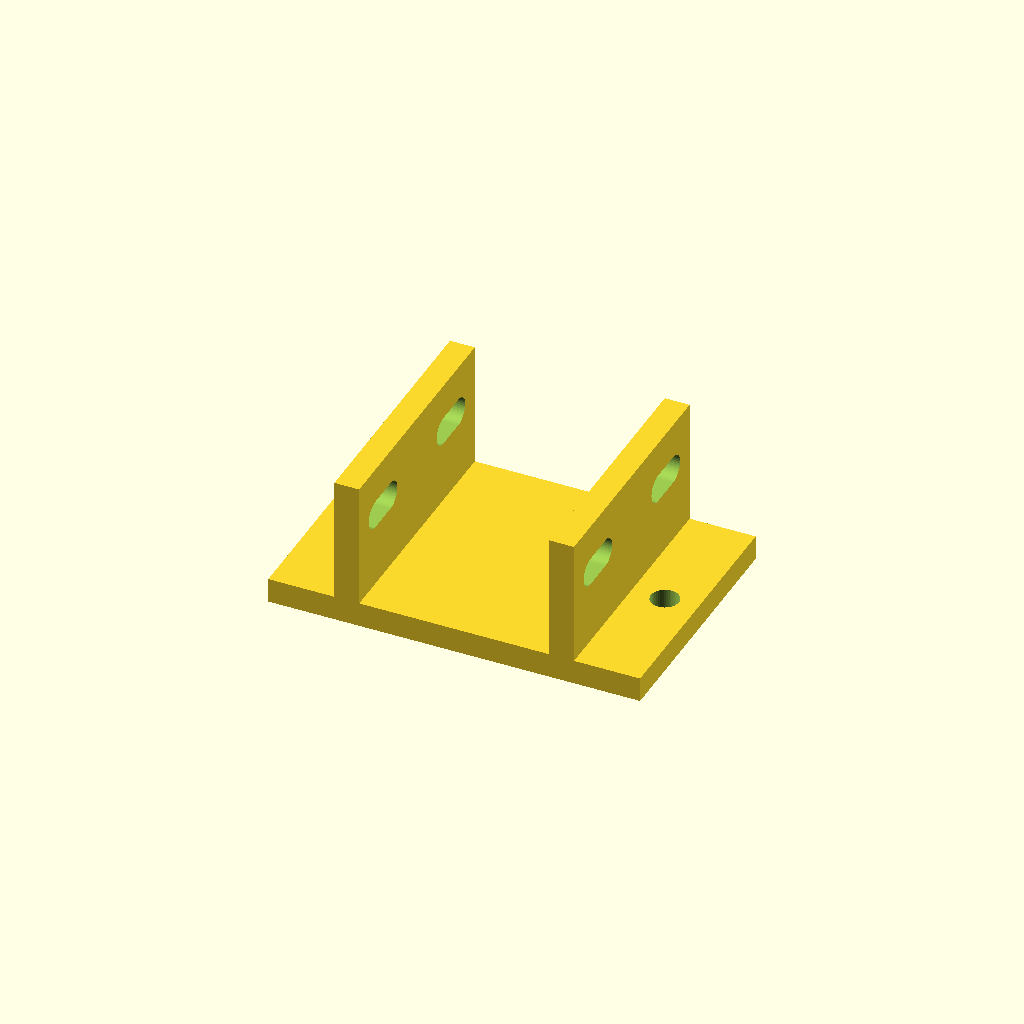
Cell 1: the model at its default parameters.
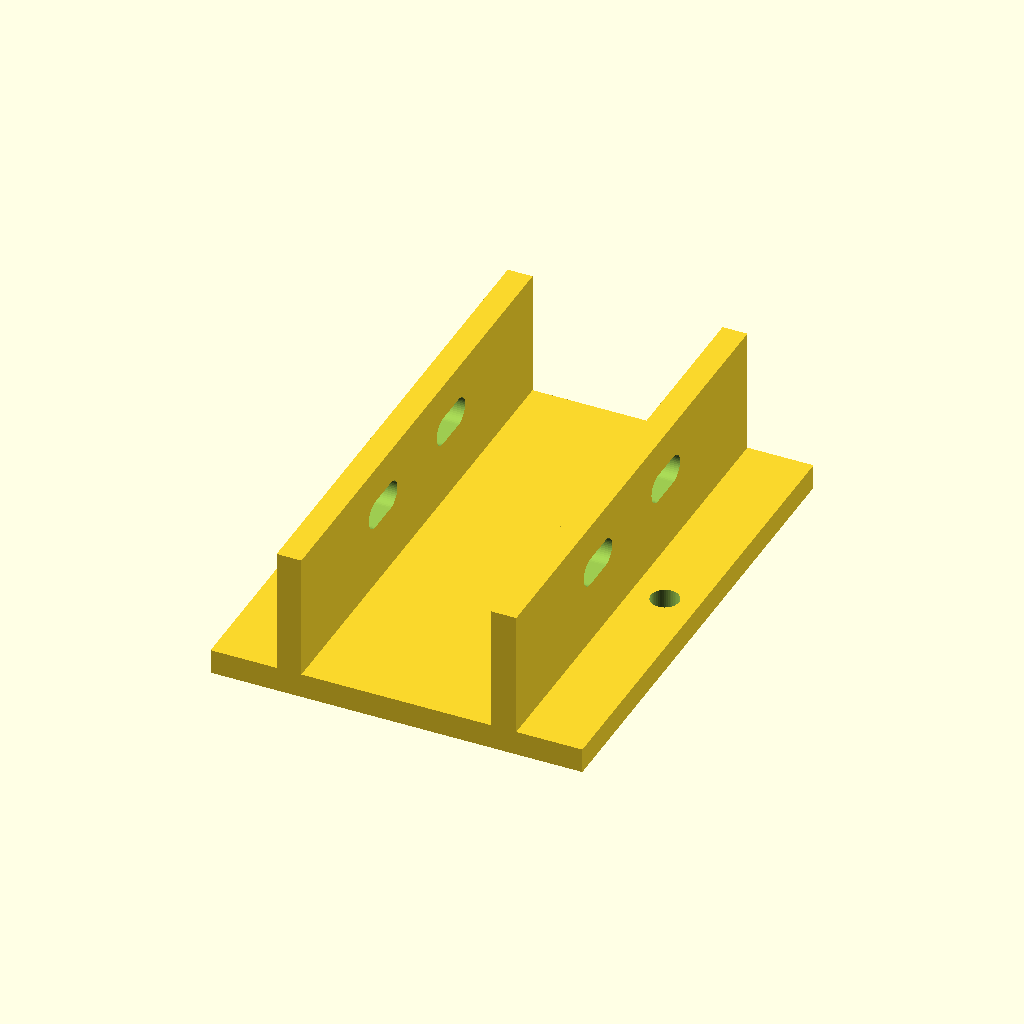
Cell 2: bracket_len = 60 (everything else at default).
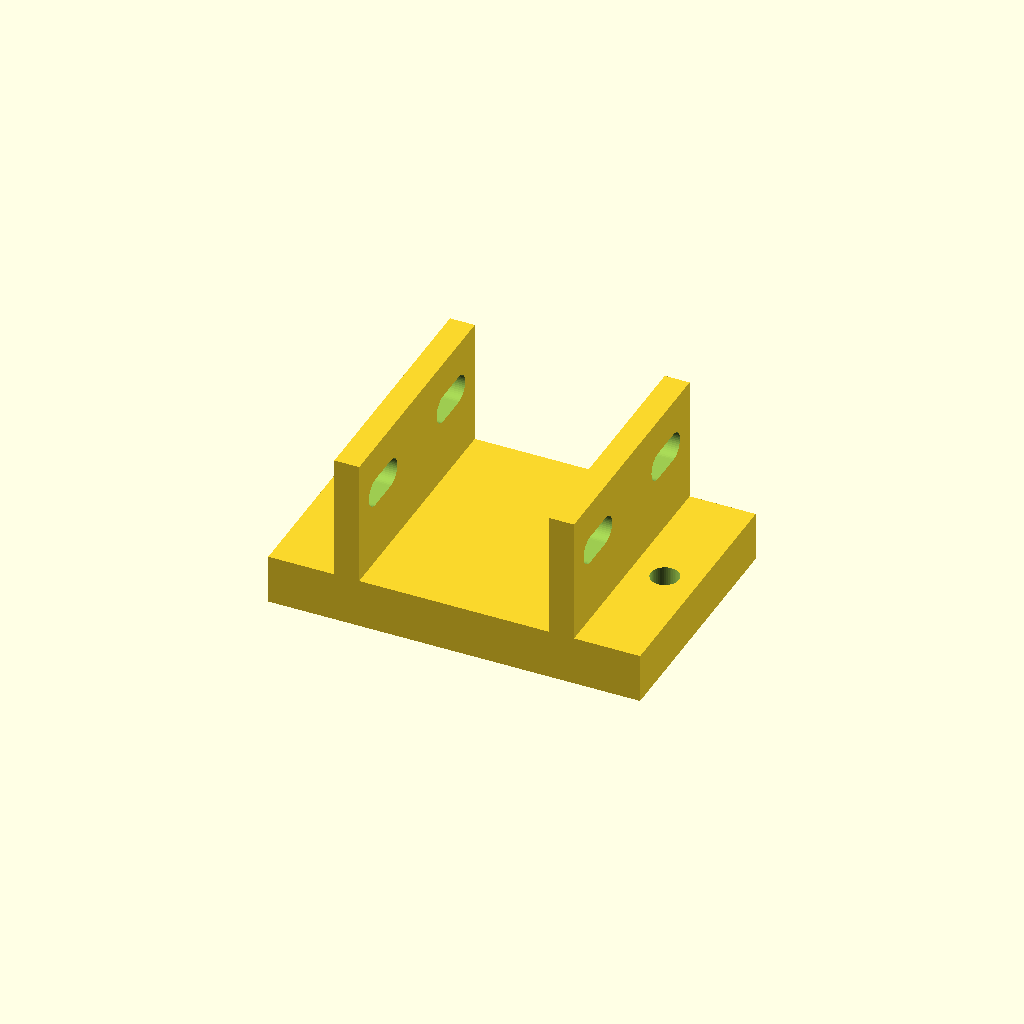
Cell 3: base_thick = 6 (everything else at default).
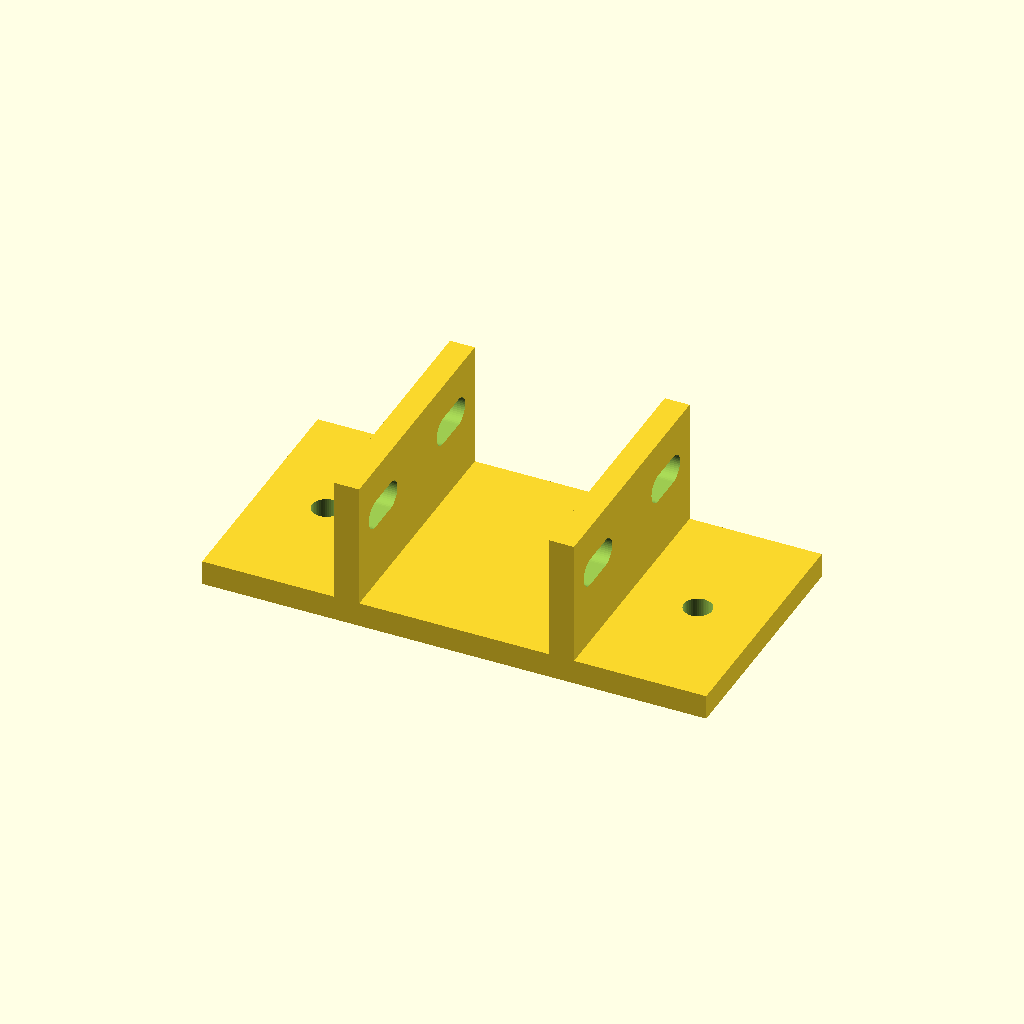
Cell 4: base_ear = 16 (everything else at default).
One fixed orthographic camera (rotation 55°, 0°, 25°; colour scheme Cornfield) for every cell.
OpenSCAD source file cad/openscad/tt-motor-bracket.scad:
// TT motor bracket — U-channel cradle, 4 needed (all identical).
//
// The motor drops into the channel; two M3×30 screws pass through both walls
// and the motor's gearbox through-holes. Wall holes are SLOTS (±2mm along the
// motor axis) to absorb clone-to-clone hole-position variance. The base bolts
// to the chassis plate with two M3 screws on the 20mm grid.
//
// Print: PLA, 0.2mm layers, 3 perimeters, 25% infill, no supports
// (slots print as bridges — they're short, any printer handles it).

include <params.scad>

channel_w  = tt_body_w + 2 * fit_clr;       // motor slides in
bracket_len = 30;                            // along the motor axis
wall_h     = tt_hole_z + 6;                  // wall covers holes + margin
base_thick = 3;
base_ear   = 8;                              // ear width outside each wall
slot_len   = 4;                              // hole slop along motor axis

module wall_slot() {
    // M3 through-slot at motor-hole height, elongated along motor axis (Y)
    hull()
        for (y = [-slot_len/2, slot_len/2])
            translate([0, y, base_thick + tt_hole_z])
                rotate([0, 90, 0])
                    cylinder(d = m3_clr, h = 100, center = true);
}

module tt_motor_bracket() {
    difference() {
        union() {
            // base with mounting ears
            translate([-(channel_w/2 + wall + base_ear), -bracket_len/2, 0])
                cube([channel_w + 2*(wall + base_ear), bracket_len, base_thick]);
            // two walls
            for (s = [-1, 1])
                translate([s*(channel_w/2 + wall/2) - wall/2, -bracket_len/2, 0])
                    cube([wall, bracket_len, base_thick + wall_h]);
        }
        // motor through-screw slots (both walls at once)
        for (y = [-tt_hole_space/2, tt_hole_space/2])
            translate([0, y, 0]) wall_slot();
        // chassis mounting holes, one per ear, on-axis
        for (s = [-1, 1])
            translate([s*(channel_w/2 + wall + base_ear/2), 0, -1])
                cylinder(d = m3_clr, h = base_thick + 2);
    }
}

tt_motor_bracket();
Parameter table extracted from the source (name, type, default, range or options):
bracket_len: number, default 30
base_thick: number, default 3
base_ear: number, default 8
slot_len: number, default 4
